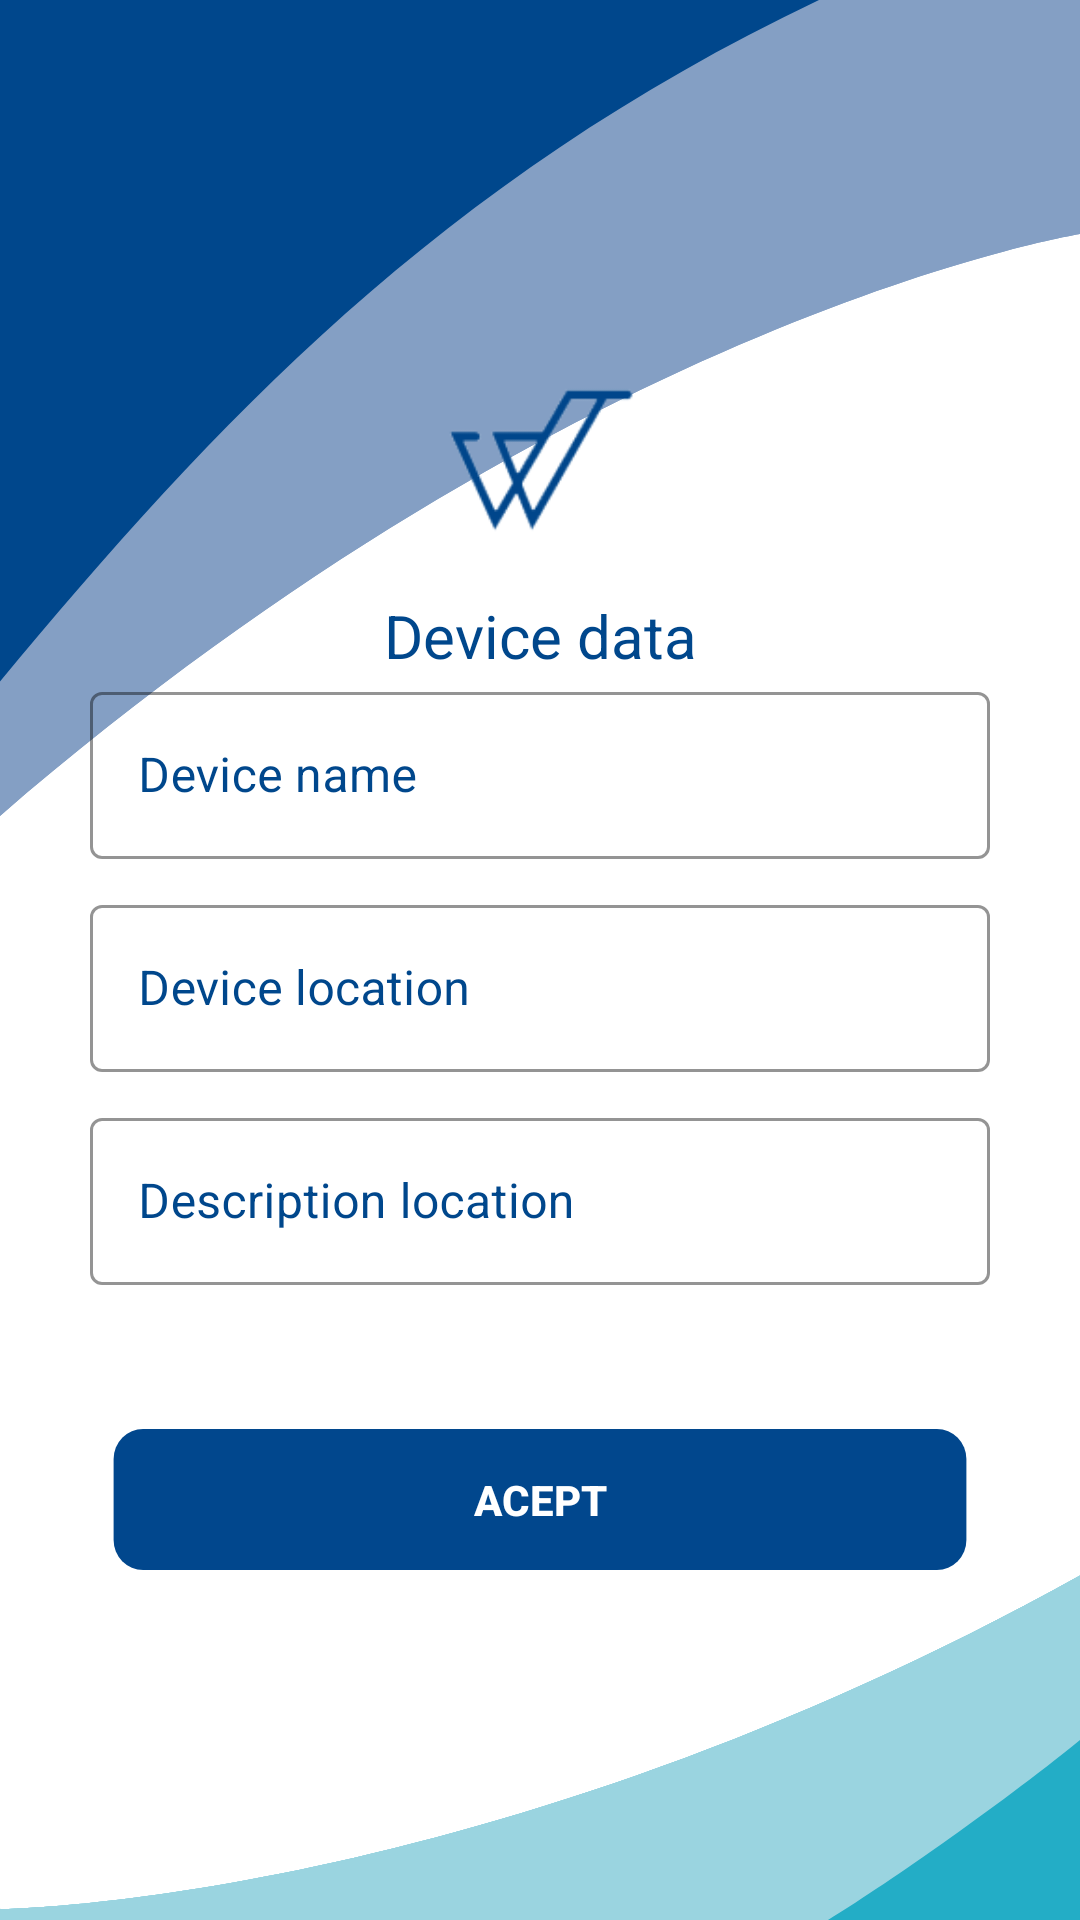

This screen was rendered from an Android layout file. Write that file and the resources it references.
<!-- AndroidManifest.xml: application theme Theme.WitFactory -->
<!-- res/layout/popup_device.xml -->
<?xml version="1.0" encoding="utf-8"?>
<layout xmlns:android="http://schemas.android.com/apk/res/android"
    xmlns:app="http://schemas.android.com/apk/res-auto">

    <RelativeLayout
        android:layout_width="match_parent"
        android:layout_height="match_parent">

        <RelativeLayout
            android:layout_width="match_parent"
            android:layout_height="match_parent"
            android:background="@drawable/ic_bacgraund_login"
            android:gravity="center"
            android:orientation="vertical"
            android:padding="@dimen/sp30">

            <LinearLayout
                android:layout_width="match_parent"
                android:layout_height="wrap_content"
                android:orientation="vertical">

                <LinearLayout
                    android:layout_width="match_parent"
                    android:layout_height="@dimen/sp60"
                    android:layout_gravity="center"
                    android:layout_marginTop="@dimen/sp30"
                    android:gravity="center"
                    android:orientation="horizontal"
                    android:visibility="gone">

                    <Button
                        android:id="@+id/btn_es"
                        android:layout_width="wrap_content"
                        android:layout_height="wrap_content"
                        android:text="@string/text_spanish"
                        android:textColor="@color/white" />

                    <androidx.legacy.widget.Space
                        android:layout_width="@dimen/sp5"
                        android:layout_height="wrap_content" />

                    <Button
                        android:id="@+id/btn_en"
                        android:layout_width="wrap_content"
                        android:layout_height="wrap_content"
                        android:text="@string/text_english"
                        android:textColor="@color/white" />
                </LinearLayout>

                <LinearLayout
                    android:layout_width="match_parent"
                    android:layout_height="wrap_content"
                    android:layout_gravity="center"
                    android:gravity="center"
                    android:orientation="horizontal">

                    <ImageView
                        android:layout_width="@dimen/sp90"
                        android:layout_height="@dimen/sp90"
                        android:layout_gravity="center"
                        android:background="@drawable/ic_logo" />
                </LinearLayout>


                <LinearLayout
                    android:layout_width="match_parent"
                    android:layout_height="wrap_content"
                    android:orientation="vertical">

                    <TextView
                        android:layout_width="match_parent"
                        android:layout_height="wrap_content"
                        android:gravity="center"
                        android:text="@string/device_data"
                        android:textColor="@color/background"
                        android:textSize="@dimen/sp20" />

                    <LinearLayout
                        android:layout_width="match_parent"
                        android:layout_height="wrap_content"
                        android:gravity="center"
                        android:orientation="vertical">

                        <com.google.android.material.textfield.TextInputLayout
                            style="@style/Widget.MaterialComponents.TextInputLayout.OutlinedBox"
                            android:layout_width="match_parent"
                            android:layout_height="wrap_content"
                            android:hint="@string/device_name"
                            android:layoutDirection="rtl"
                            android:paddingBottom="@dimen/sp10"
                            android:textColorHint="@color/text_login"
                            app:boxStrokeColor="@color/dark_greenish_blue"
                            app:endIconMode="none"
                           >

                            <com.google.android.material.textfield.TextInputEditText
                                android:id="@+id/txt_name_device"
                                android:layout_width="match_parent"
                                android:layout_height="wrap_content"
                                android:inputType="textAutoComplete"
                                android:textColor="@color/dark_greenish_blue"
                                android:textColorHint="@color/text_login" />

                        </com.google.android.material.textfield.TextInputLayout>

                        <com.google.android.material.textfield.TextInputLayout
                            style="@style/Widget.MaterialComponents.TextInputLayout.OutlinedBox"
                            android:layout_width="match_parent"
                            android:layout_height="wrap_content"
                            android:hint="@string/device_location"
                            android:layoutDirection="rtl"
                            android:paddingBottom="@dimen/sp10"
                            android:textColorHint="@color/text_login"
                            app:boxStrokeColor="@color/dark_greenish_blue"
                            app:endIconMode="none"
                            >

                            <com.google.android.material.textfield.TextInputEditText
                                android:id="@+id/device_location"
                                android:layout_width="match_parent"
                                android:layout_height="wrap_content"
                                android:inputType="textAutoComplete"
                                android:textColor="@color/dark_greenish_blue"
                                android:textColorHint="@color/text_login" />

                        </com.google.android.material.textfield.TextInputLayout>

                        <com.google.android.material.textfield.TextInputLayout
                            style="@style/Widget.MaterialComponents.TextInputLayout.OutlinedBox"
                            android:layout_width="match_parent"
                            android:layout_height="wrap_content"
                            android:hint="@string/description_location"
                            android:layoutDirection="rtl"
                            android:paddingBottom="@dimen/sp10"
                            android:textColorHint="@color/text_login"
                            app:boxStrokeColor="@color/dark_greenish_blue"
                            app:endIconMode="none"
                            >

                            <com.google.android.material.textfield.TextInputEditText
                                android:id="@+id/description_location"
                                android:layout_width="match_parent"
                                android:layout_height="wrap_content"
                                android:inputType="textAutoComplete"
                                android:textColor="@color/dark_greenish_blue"
                                android:textColorHint="@color/text_login" />

                        </com.google.android.material.textfield.TextInputLayout>


                        <androidx.appcompat.widget.AppCompatButton
                            android:id="@+id/btn_add_device"
                            android:layout_width="match_parent"
                            android:layout_height="wrap_content"
                            android:layout_marginTop="@dimen/sp30"
                            android:background="@drawable/ic_btn_activo"
                            android:text="@string/btn_acept"
                            android:textColor="@color/white"
                            android:textStyle="bold"/>



                    </LinearLayout>
                </LinearLayout>


            </LinearLayout>


        </RelativeLayout>


    </RelativeLayout>

</layout>
<!-- resources referenced by this layout -->
<resources>
  <color name="background">#00478c</color>
  <color name="dark_greenish_blue">#004B40</color>
  <color name="text_login">#00478c</color>
  <color name="white">#FFFFFFFF</color>
  <dimen name="sp10">10sp</dimen>
  <dimen name="sp20">20sp</dimen>
  <dimen name="sp30">30sp</dimen>
  <dimen name="sp5">5sp</dimen>
  <dimen name="sp60">60sp</dimen>
  <dimen name="sp90">90sp</dimen>
  <!-- drawable ic_btn_activo (drawable) -->
  <vector xmlns:android="http://schemas.android.com/apk/res/android"
      android:width="305dp"
      android:height="63dp"
      android:viewportWidth="305"
      android:viewportHeight="63">
    <path
        android:pathData="M18,8L287,8A10,10 0,0 1,297 18L297,45A10,10 0,0 1,287 55L18,55A10,10 0,0 1,8 45L8,18A10,10 0,0 1,18 8z"
        android:fillColor="#01478D"/>
  </vector>
  <string name="btn_acept" tools:ignore="ExtraTranslation">Acept</string>
  <string name="description_location">Description location</string>
  <string name="device_data">Device data</string>
  <string name="device_location">Device location</string>
  <string name="device_name">Device name</string>
  <string name="text_english">English</string>
  <string name="text_spanish">Spanish</string>
  <style name="Theme.WitFactory" parent="Theme.MaterialComponents.DayNight.DarkActionBar">
          
          <item name="colorPrimary">@color/purple_500</item>
          <item name="colorPrimaryVariant">@color/purple_700</item>
          <item name="colorOnPrimary">@color/background</item>
          
          <item name="colorSecondary">@color/teal_200</item>
          <item name="colorSecondaryVariant">@color/teal_700</item>
          <item name="colorOnSecondary">@color/background</item>
          
          <item name="android:statusBarColor" tools:targetApi="l">?attr/colorPrimaryVariant</item>
          <item name="android:forceDarkAllowed" tools:ignore="NewApi">false</item>
          
      </style>
  <color name="purple_500">#00478c</color>
  <color name="purple_700">#00478c</color>
  <color name="teal_200">#FF03DAC5</color>
  <color name="teal_700">#FF018786</color>
</resources>
